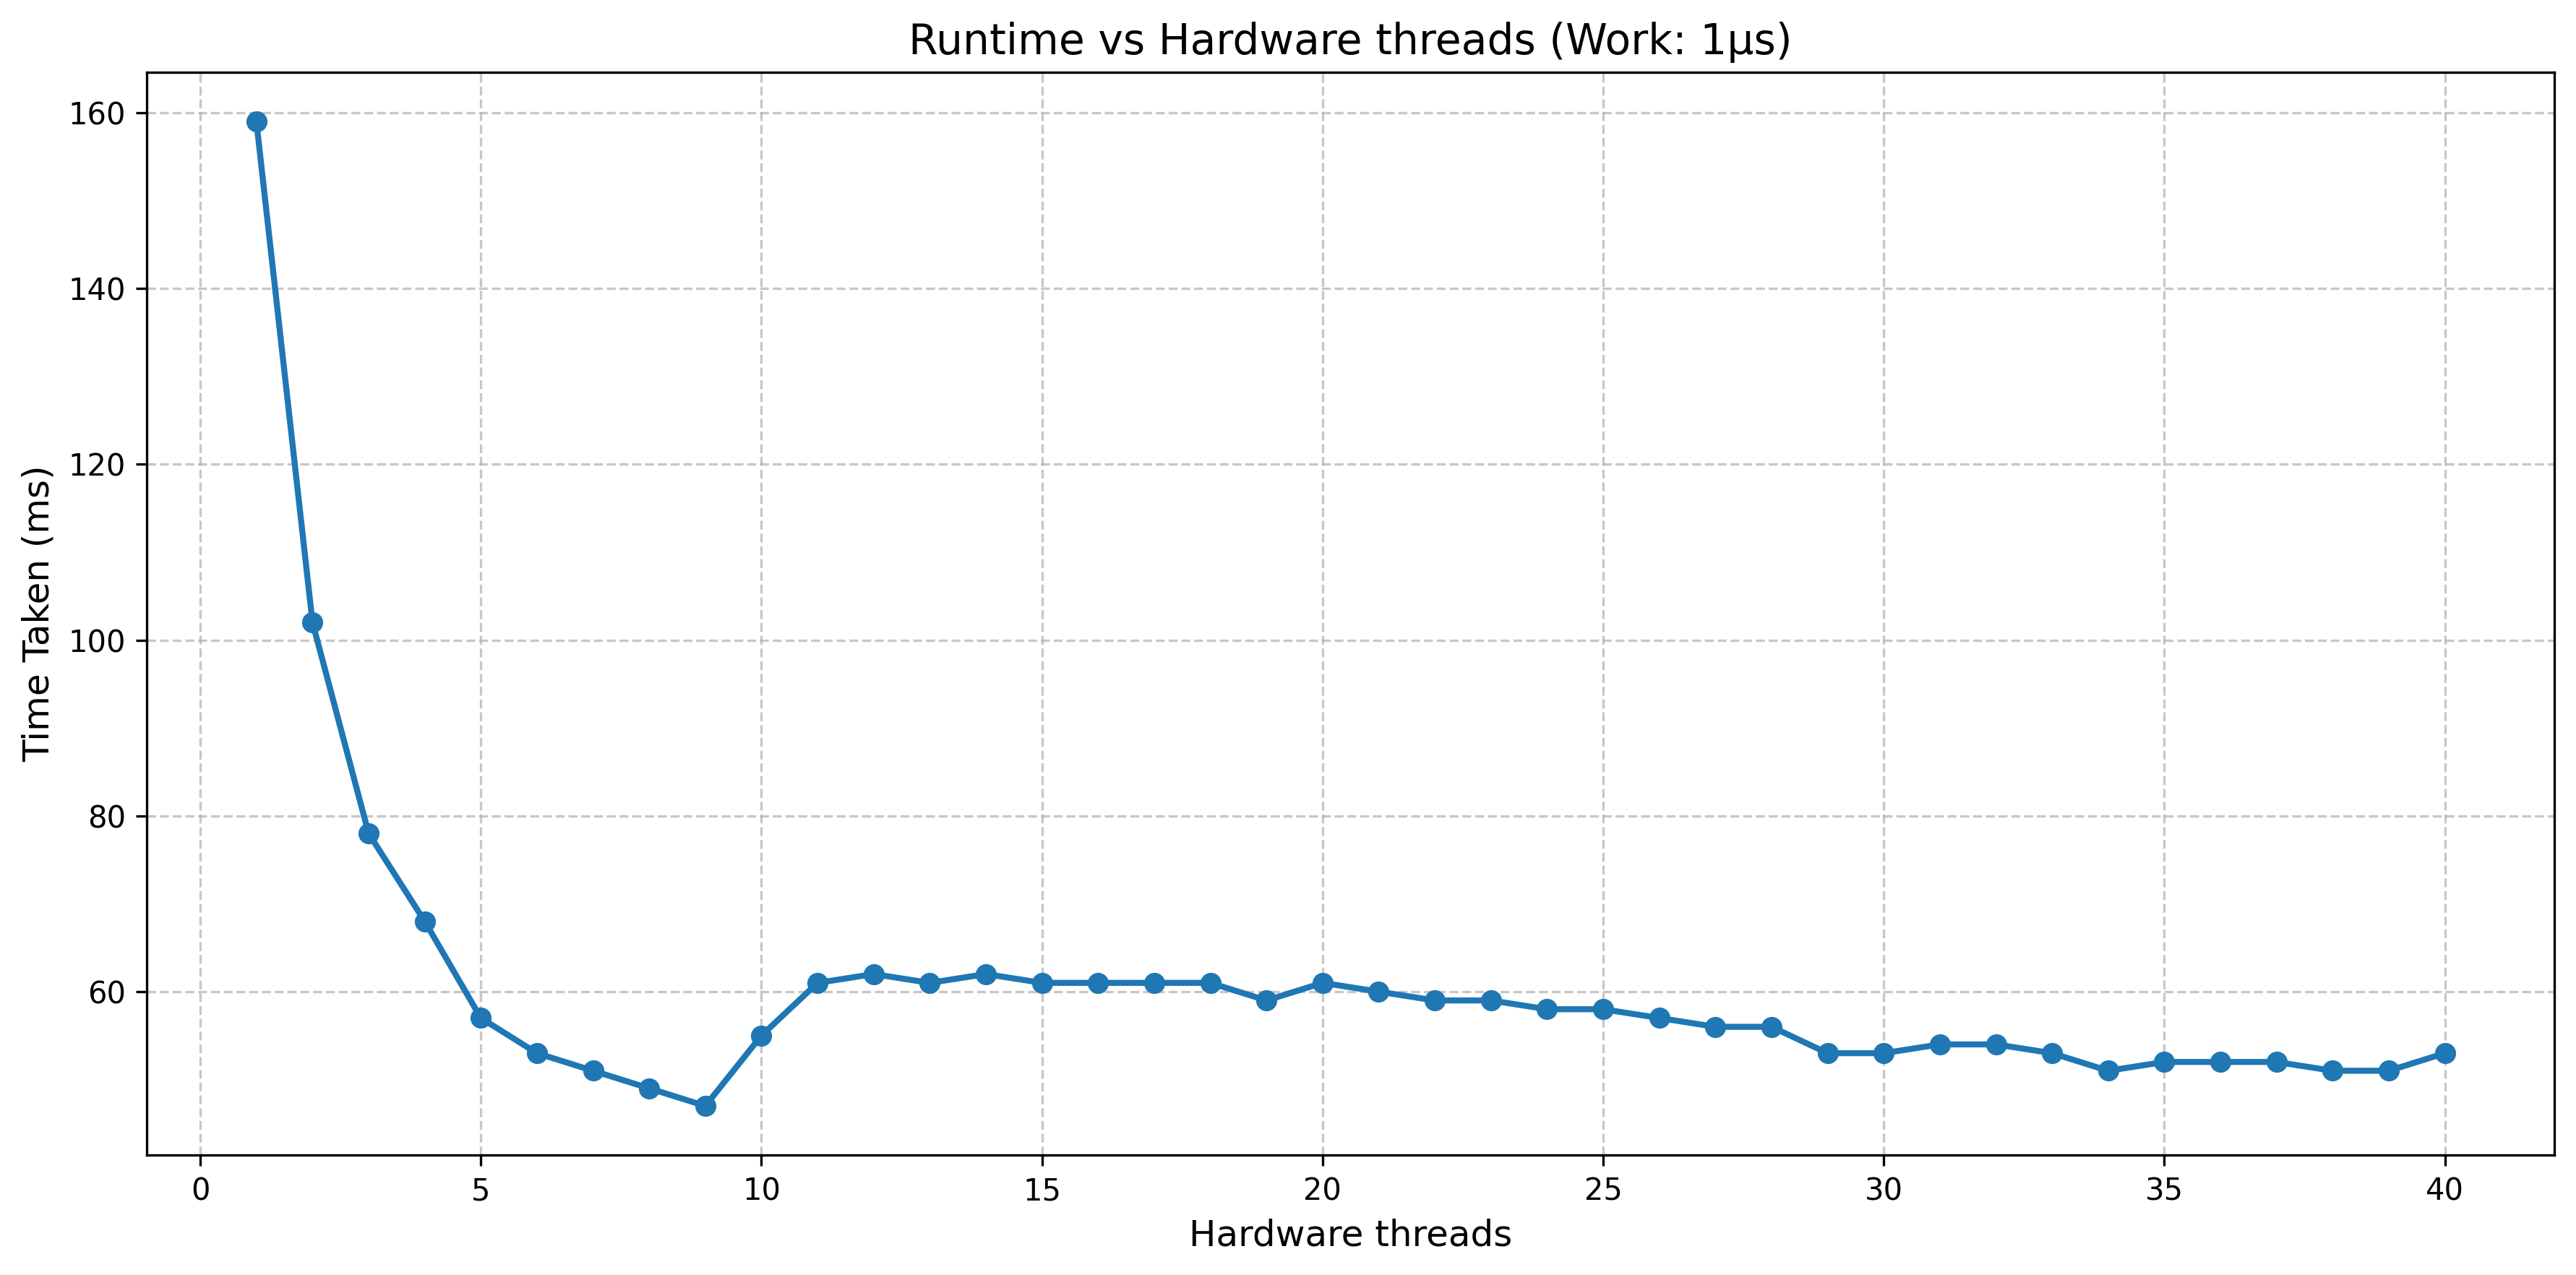

Data behind this chart, as committed beside it:
cores, time
1, 159
2, 102
3, 78
4, 68
5, 57
6, 53
7, 51
8, 49
9, 47
10, 55
11, 61
12, 62
13, 61
14, 62
15, 61
16, 61
17, 61
18, 61
19, 59
20, 61
21, 60
22, 59
23, 59
24, 58
25, 58
26, 57
27, 56
28, 56
29, 53
30, 53
31, 54
32, 54
33, 53
34, 51
35, 52
36, 52
37, 52
38, 51
39, 51
40, 53
